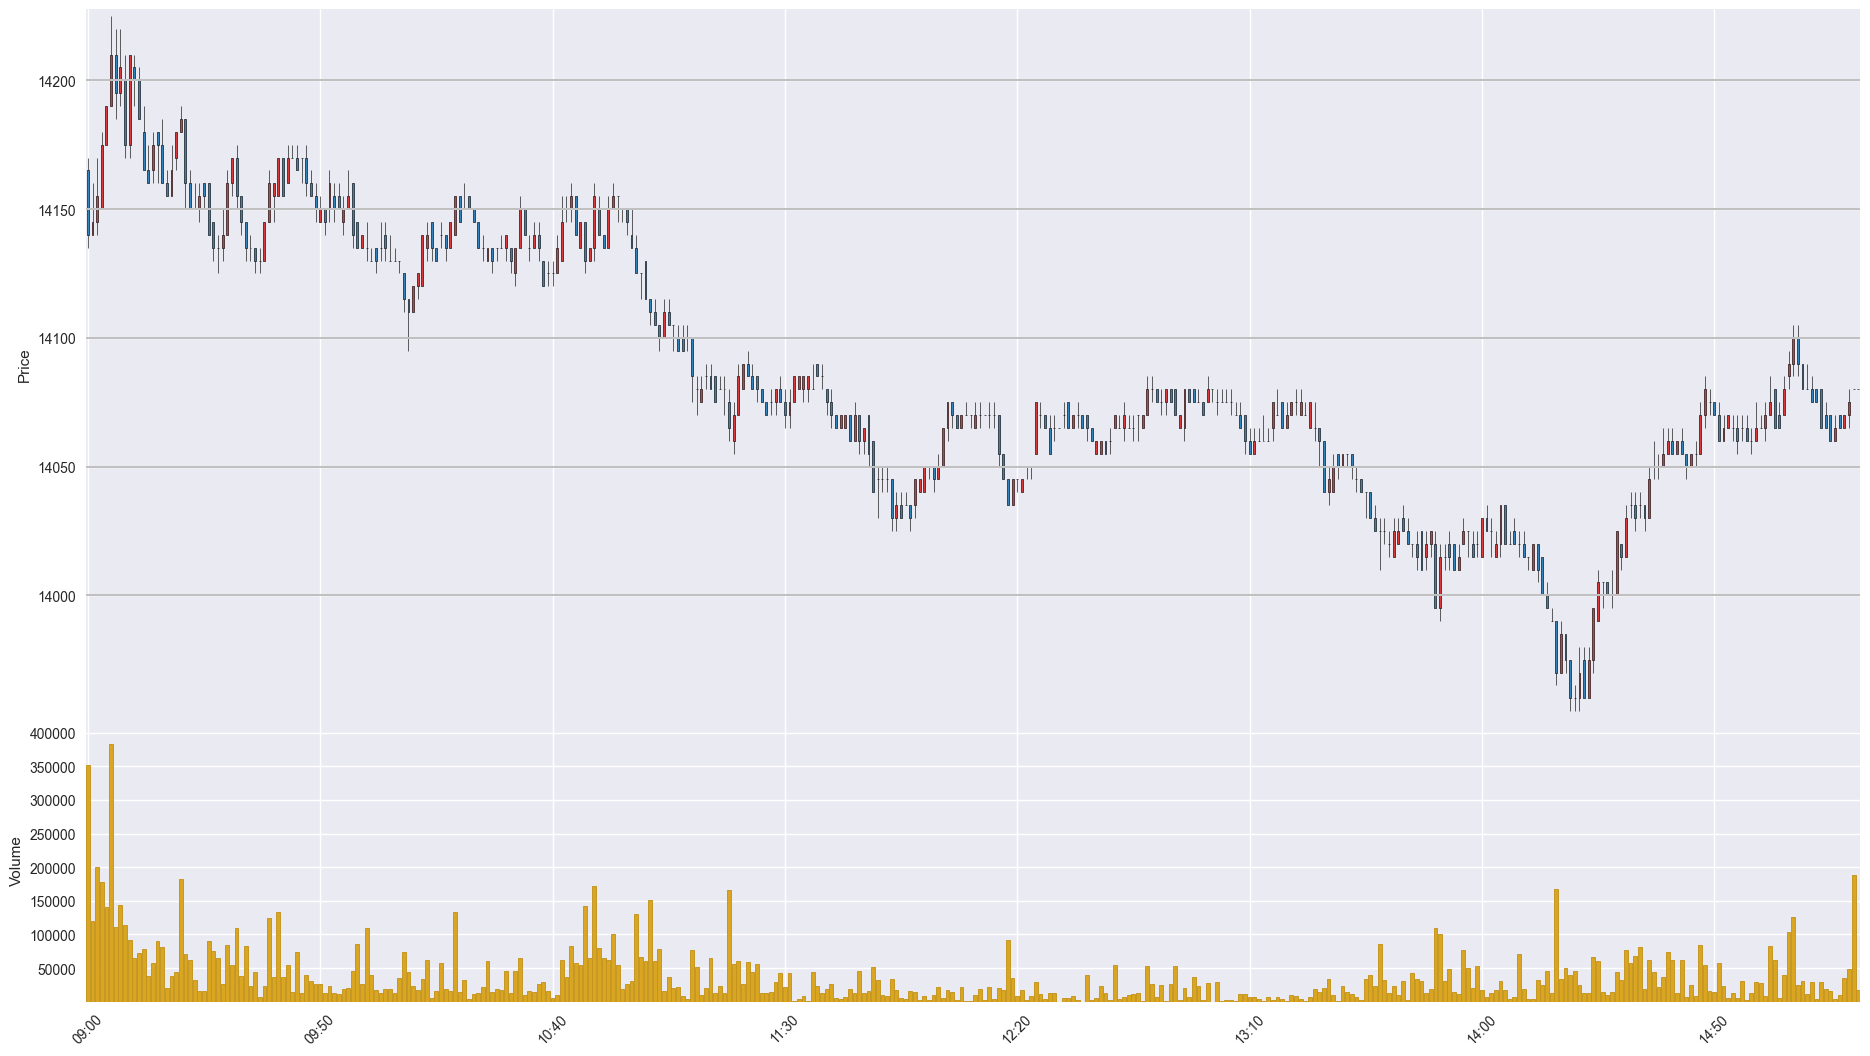

The file beside this chart, header and first rows:
Time, Open, High, Low, Close, Volume
201912190900, 14165, 14170, 14135, 14140, 352471
201912190901, 14140, 14160, 14140, 14145, 120551
201912190902, 14145, 14170, 14140, 14155, 200776
201912190903, 14150, 14180, 14150, 14175, 178353
201912190904, 14175, 14190, 14175, 14190, 140304
201912190905, 14190, 14225, 14190, 14210, 383358
201912190906, 14210, 14220, 14185, 14195, 110432
201912190907, 14195, 14220, 14190, 14205, 143733
201912190908, 14200, 14210, 14170, 14175, 114728
201912190909, 14175, 14210, 14170, 14210, 91034
201912190910, 14205, 14210, 14190, 14200, 65052
201912190911, 14200, 14205, 14185, 14185, 72253
201912190912, 14180, 14190, 14165, 14165, 78973
201912190913, 14165, 14175, 14160, 14160, 38831
201912190914, 14165, 14180, 14160, 14175, 56935
201912190915, 14180, 14180, 14160, 14175, 90669
201912190916, 14175, 14185, 14160, 14160, 82067
201912190917, 14160, 14165, 14155, 14155, 20287
201912190918, 14155, 14175, 14155, 14165, 37733
201912190919, 14170, 14180, 14165, 14180, 44113
201912190920, 14180, 14190, 14180, 14185, 182889
201912190921, 14185, 14185, 14150, 14160, 70863
201912190922, 14160, 14165, 14150, 14150, 62296
201912190923, 14150, 14160, 14150, 14150, 32974
201912190924, 14150, 14160, 14145, 14155, 16328
201912190925, 14160, 14160, 14150, 14155, 15944
201912190926, 14160, 14160, 14140, 14140, 89723
201912190927, 14145, 14145, 14130, 14135, 75464
201912190928, 14135, 14140, 14125, 14135, 64707
201912190929, 14135, 14150, 14130, 14140, 26947
201912190930, 14140, 14165, 14140, 14160, 85051
201912190931, 14160, 14170, 14155, 14170, 55113
201912190932, 14170, 14175, 14150, 14155, 109746
201912190933, 14155, 14155, 14140, 14145, 38043
201912190934, 14145, 14145, 14130, 14135, 83132
201912190935, 14135, 14140, 14130, 14135, 23419
201912190936, 14135, 14135, 14125, 14130, 44624
201912190937, 14130, 14135, 14125, 14130, 7280
201912190938, 14130, 14145, 14130, 14145, 23146
201912190939, 14145, 14165, 14145, 14160, 124680
201912190940, 14155, 14160, 14145, 14160, 36052
201912190941, 14155, 14170, 14155, 14170, 134074
201912190942, 14170, 14170, 14155, 14155, 37142
201912190943, 14160, 14175, 14160, 14170, 54671
201912190944, 14170, 14175, 14170, 14170, 14239
201912190945, 14170, 14175, 14165, 14165, 73962
201912190946, 14170, 14170, 14160, 14170, 12757
201912190947, 14170, 14175, 14155, 14160, 40449
201912190948, 14160, 14165, 14155, 14155, 30931
201912190949, 14155, 14160, 14145, 14150, 26501
201912190950, 14145, 14155, 14145, 14150, 26433
201912190951, 14150, 14150, 14140, 14145, 12796
201912190952, 14150, 14165, 14145, 14160, 23867
201912190953, 14155, 14160, 14145, 14150, 12886
201912190954, 14155, 14160, 14150, 14150, 11264
201912190955, 14145, 14155, 14140, 14150, 18215
201912190956, 14150, 14165, 14150, 14155, 21136
201912190957, 14160, 14160, 14135, 14140, 44977
201912190958, 14145, 14145, 14135, 14135, 85907
201912190959, 14135, 14140, 14135, 14140, 25651
... 322 more rows
